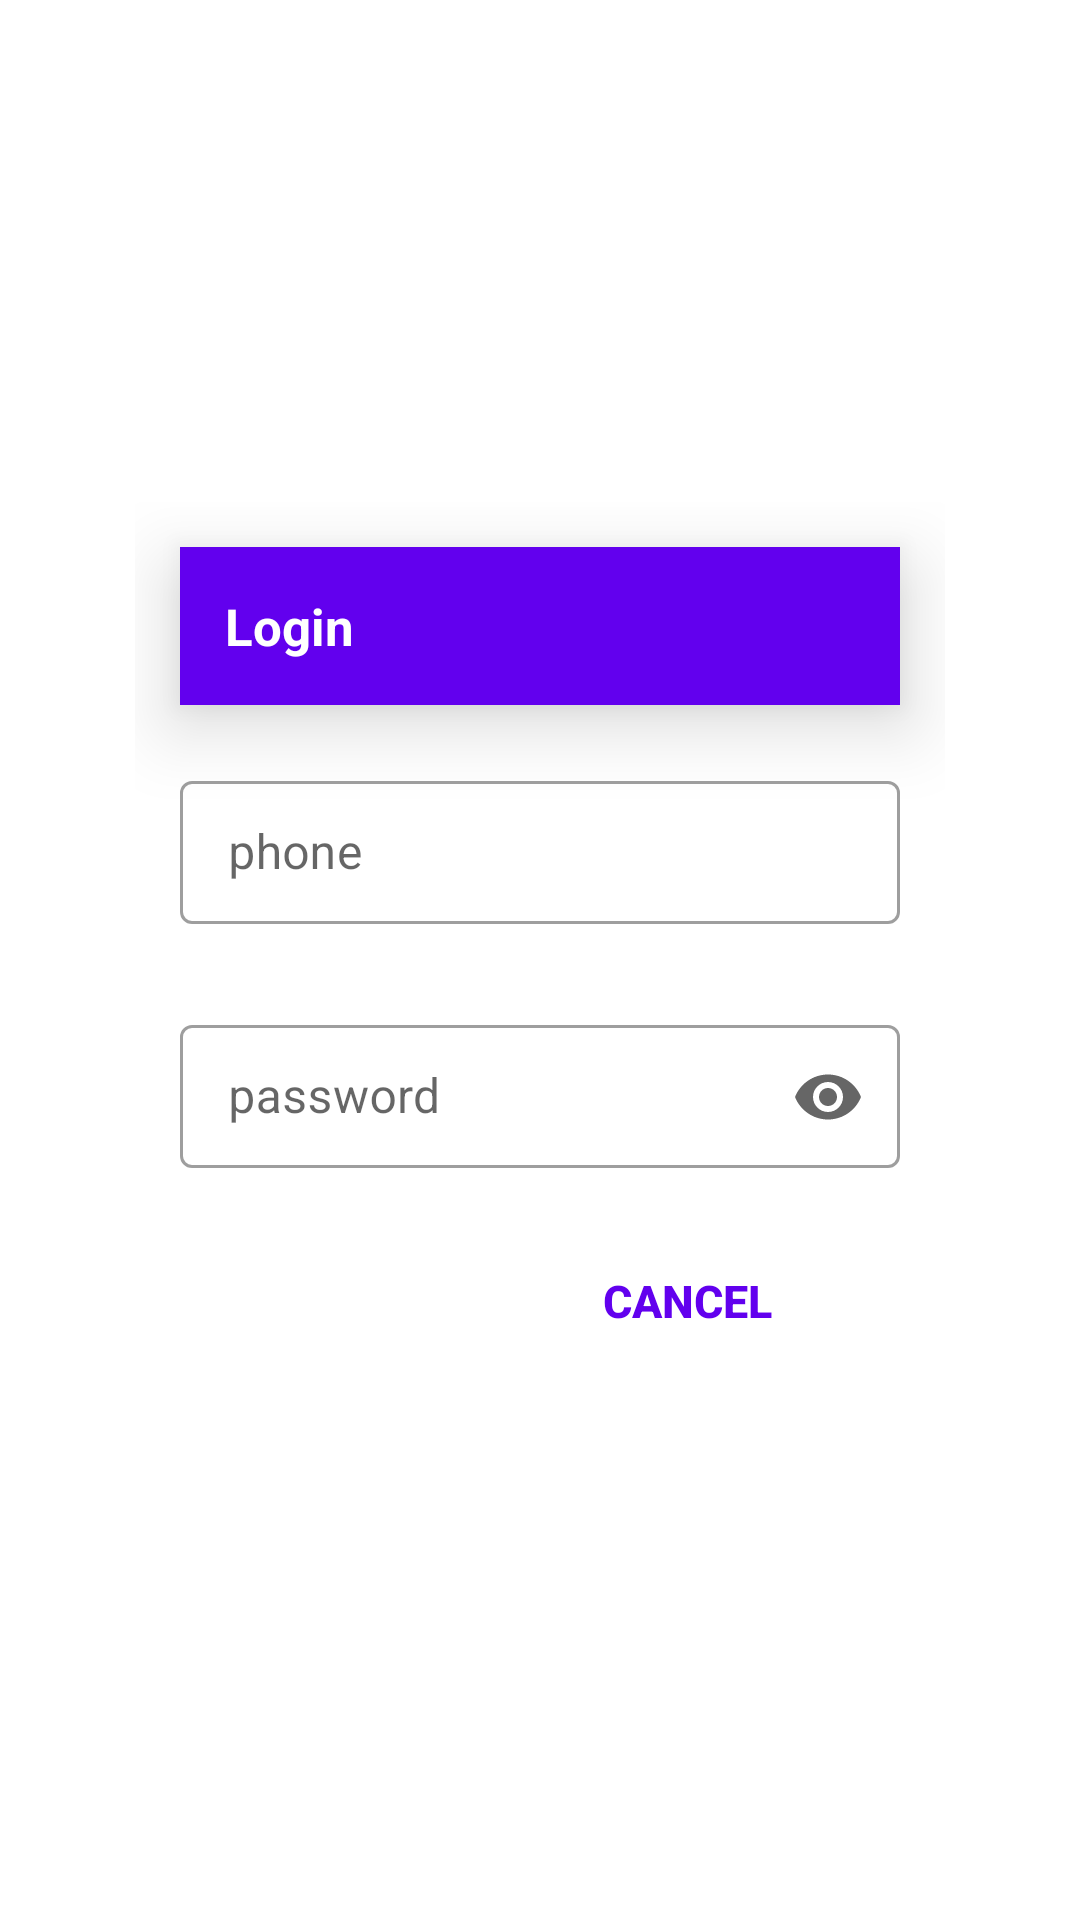

Reconstruct the res/layout file that produces this screen, plus the resources it refers to.
<!-- AndroidManifest.xml: application theme Theme.TimSaw -->
<!-- res/layout/activity_login.xml -->
<?xml version="1.0" encoding="utf-8"?>
<LinearLayout xmlns:android="http://schemas.android.com/apk/res/android"
    xmlns:app="http://schemas.android.com/apk/res-auto"
    xmlns:tools="http://schemas.android.com/tools"
    android:layout_width="match_parent"
    android:layout_height="match_parent"
    android:gravity="center"
    android:orientation="vertical"
    tools:context=".ui.login.LoginActivity">
    
    <LinearLayout
        android:layout_width="match_parent"
        android:layout_height="wrap_content"
        android:layout_margin="30dp"
        android:background="@drawable/login_shape"
        android:gravity="center"
        android:orientation="vertical"
        android:padding="15dp">

        <TextView
            android:id="@+id/login_form"
            android:layout_width="match_parent"
            android:layout_height="wrap_content"
            android:layout_margin="15dp"
            android:background="@color/purple_500"
            android:elevation="15dp"
            android:padding="15dp"
            android:text="Login"
            android:textColor="@color/white"
            android:textSize="17sp"
            android:textStyle="bold"
            tools:targetApi="LOLLIPOP" />


        <com.google.android.material.textfield.TextInputLayout
            style="@style/Widget.MaterialComponents.TextInputLayout.OutlinedBox.Dense"
            android:layout_width="match_parent"
            android:layout_height="match_parent"
            android:layout_marginLeft="15dp"
            android:layout_marginTop="5dp"
            android:layout_marginRight="15dp"
            android:layout_marginBottom="5dp"
            android:hint="phone"
            app:errorEnabled="true">

            <com.google.android.material.textfield.TextInputEditText
                android:id="@+id/phone"
                android:layout_width="match_parent"
                android:layout_height="wrap_content"
                android:ems="10"
                android:inputType="phone"
                android:maxLines="1" />
        </com.google.android.material.textfield.TextInputLayout>

        <com.google.android.material.textfield.TextInputLayout
            style="@style/Widget.MaterialComponents.TextInputLayout.OutlinedBox.Dense"
            android:layout_width="match_parent"
            android:layout_height="match_parent"
            android:layout_marginLeft="15dp"
            android:layout_marginTop="3dp"
            android:layout_marginRight="15dp"
            android:layout_marginBottom="5dp"
            android:hint="password"
            app:endIconMode="password_toggle">

            <com.google.android.material.textfield.TextInputEditText
                android:id="@+id/password"
                android:layout_width="match_parent"
                android:layout_height="wrap_content"
                android:ems="10"
                android:inputType="textPassword"
                android:maxLines="1" />
        </com.google.android.material.textfield.TextInputLayout>

        <LinearLayout
            android:layout_width="match_parent"
            android:layout_height="wrap_content"
            android:gravity="center"
            android:orientation="horizontal"
            android:padding="10dp">

            <Button
                android:id="@+id/loginBtn"
                android:layout_width="wrap_content"
                android:layout_height="wrap_content"
                android:layout_margin="5dp"
                android:background="@drawable/login_shape"
                android:text="login"
                android:textColor="@color/white"
                android:textSize="15sp"
                android:textStyle="bold" />

            <Button
                android:id="@+id/cancel"
                android:layout_width="wrap_content"
                android:layout_height="wrap_content"
                android:layout_margin="5dp"
                android:background="@drawable/login_shape"
                android:text="cancel"
                android:textColor="@color/purple_500"
                android:textSize="15sp"
                android:textStyle="bold"
                app:backgroundTint="@null" />

        </LinearLayout>
    </LinearLayout>

</LinearLayout>
<!-- resources referenced by this layout -->
<resources>
  <style name="Theme.TimSaw" parent="Theme.MaterialComponents.DayNight.DarkActionBar">
          
          <item name="colorPrimary">@color/purple_500</item>
          <item name="colorPrimaryVariant">@color/purple_700</item>
          <item name="colorOnPrimary">@color/white</item>
          
          <item name="colorSecondary">@color/teal_200</item>
          <item name="colorSecondaryVariant">@color/teal_700</item>
          <item name="colorOnSecondary">@color/black</item>
          
          <item name="android:statusBarColor" tools:targetApi="l">?attr/colorPrimaryVariant</item>
          
      </style>
  <!-- not gathered from this repository: default colours our renderer supplied (Android Studio template values) -->
  <color name="purple_500">#FF6200EE</color>
  <color name="purple_700">#FF3700B3</color>
  <color name="teal_200">#FF03DAC5</color>
  <color name="teal_700">#FF018786</color>
  <color name="black">#FF000000</color>
  <color name="white">#FFFFFFFF</color>
</resources>
